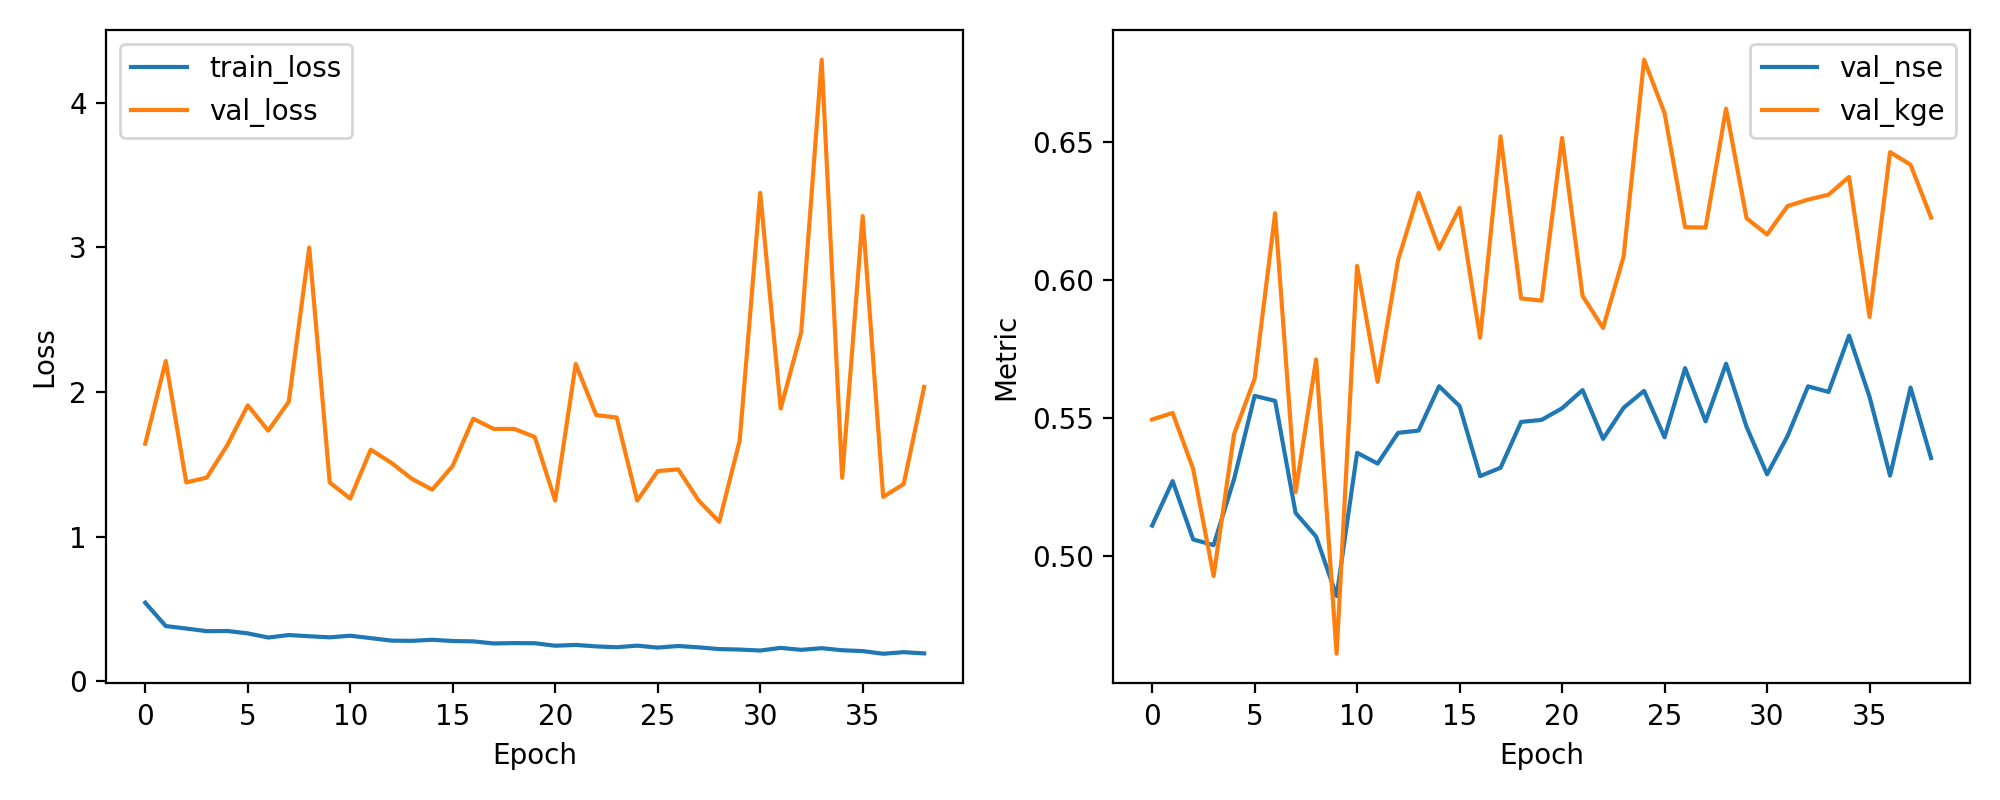

Source data for this figure (header and first rows):
epoch, train_loss, val_loss, val_nse, val_kge
1, 0.5429, 1.643, 0.5109, 0.5493
2, 0.3815, 2.214, 0.527, 0.5517
3, 0.3645, 1.375, 0.5058, 0.5314
4, 0.346, 1.408, 0.5038, 0.4926
5, 0.3475, 1.631, 0.5278, 0.5441
6, 0.3309, 1.907, 0.5578, 0.564
7, 0.3023, 1.733, 0.5561, 0.624
8, 0.3193, 1.932, 0.5154, 0.523
9, 0.311, 2.998, 0.5069, 0.5711
10, 0.3036, 1.374, 0.4853, 0.4644
11, 0.3146, 1.263, 0.5372, 0.6049
12, 0.298, 1.601, 0.5333, 0.5629
13, 0.2809, 1.51, 0.5445, 0.607
14, 0.2791, 1.4, 0.5453, 0.6314
15, 0.2868, 1.324, 0.5613, 0.6112
16, 0.278, 1.489, 0.5542, 0.626
17, 0.2756, 1.815, 0.5288, 0.5789
18, 0.2612, 1.744, 0.5318, 0.6519
19, 0.2636, 1.745, 0.5484, 0.5931
20, 0.2629, 1.689, 0.5491, 0.5924
21, 0.2455, 1.249, 0.5534, 0.6513
22, 0.251, 2.193, 0.56, 0.594
23, 0.2409, 1.84, 0.5423, 0.5825
24, 0.2351, 1.823, 0.5535, 0.6083
25, 0.246, 1.249, 0.5597, 0.6796
26, 0.2326, 1.453, 0.5428, 0.6603
27, 0.2436, 1.465, 0.5679, 0.619
28, 0.2343, 1.249, 0.5486, 0.6188
29, 0.2222, 1.102, 0.5695, 0.6619
30, 0.2191, 1.664, 0.5466, 0.6222
31, 0.2122, 3.377, 0.5294, 0.6163
32, 0.2307, 1.886, 0.5433, 0.6266
33, 0.217, 2.413, 0.5613, 0.629
34, 0.2285, 4.297, 0.5593, 0.6308
35, 0.2142, 1.407, 0.5797, 0.6372
36, 0.2082, 3.216, 0.5575, 0.5865
37, 0.1901, 1.274, 0.529, 0.6462
38, 0.201, 1.364, 0.5609, 0.6416
39, 0.1925, 2.035, 0.5353, 0.6224
